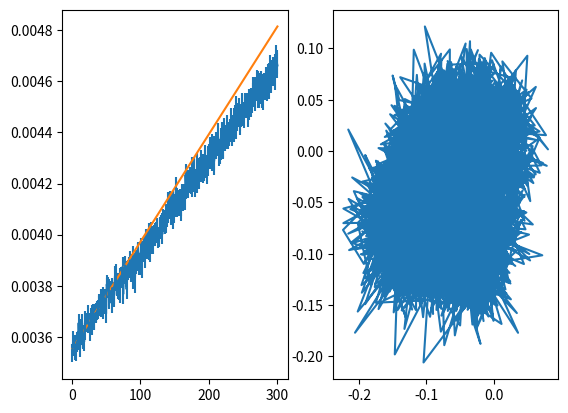

Source code (Python):
import numpy as np
import matplotlib.pyplot as plt
import pandas as pd
from scipy.optimize import curve_fit

D = 1e-6 #um^2/s
tau = 1 #s
precision = 0.03

fitrange = 30
Nsingle = 10000
Ndouble = 0


dx = np.random.normal(0,np.sqrt(2*D*tau),Nsingle)
dy = np.random.normal(0,np.sqrt(2*D*tau),Nsingle)

dx2 = np.random.normal(0,np.sqrt(2*D*2*tau),Ndouble)
dy2 = np.random.normal(0,np.sqrt(2*D*2*tau),Ndouble)


displacements = []

count = 0
for i in range(len(dx)):
    displacements.append([1,dx[i],dy[i]])
    if Ndouble != 0 and count < Ndouble and i >= (len(dx)/Ndouble * (count+1)):
        displacements.append([2,dx2[count],dy2[count]])
        count += 1
displacements = np.array(displacements)
track = np.cumsum(displacements,axis=0)
track[:,1] += np.random.normal(0,precision,len(track))
track[:,2] += np.random.normal(0,precision,len(track))


def msdCalc(track):
    lagtimes = np.arange(300) + 1
    msd = []
    for lag in lagtimes:
        disp = track[lag:] - track[:-lag]
        ssd = disp[:,1]**2 + disp[:,2]**2
        msd.append([lag,ssd.mean(),ssd.std()/np.sqrt(len(disp)),len(disp)])

    return np.array(msd)

msdtrack = msdCalc(track)

def linear(x,a,b):
    return a + b * x

popt,pcov = curve_fit(linear,msdtrack[:fitrange,0],msdtrack[:fitrange,1])

sigma = 0.5*np.sqrt(popt[0] + popt[1]*tau/3)
print(popt[0],popt[1])
print("Diffusion coefficient = {:0.02e}".format(popt[1]/4))
print("Dynamic precision = {:0.02e}".format(sigma))
print("Static precision = {:0.02e}".format(sigma/np.sqrt((647/2/1.45)**2 + popt[1]*tau/4)))

plt.figure()
plt.subplot(121)
plt.errorbar(msdtrack[:,0],msdtrack[:,1],yerr=msdtrack[:,2])
plt.plot(msdtrack[:,0],linear(msdtrack[:,0],popt[0],popt[1]))
plt.subplot(122)
plt.plot(track[:,1],track[:,2])
plt.show()
        

    

    



    
